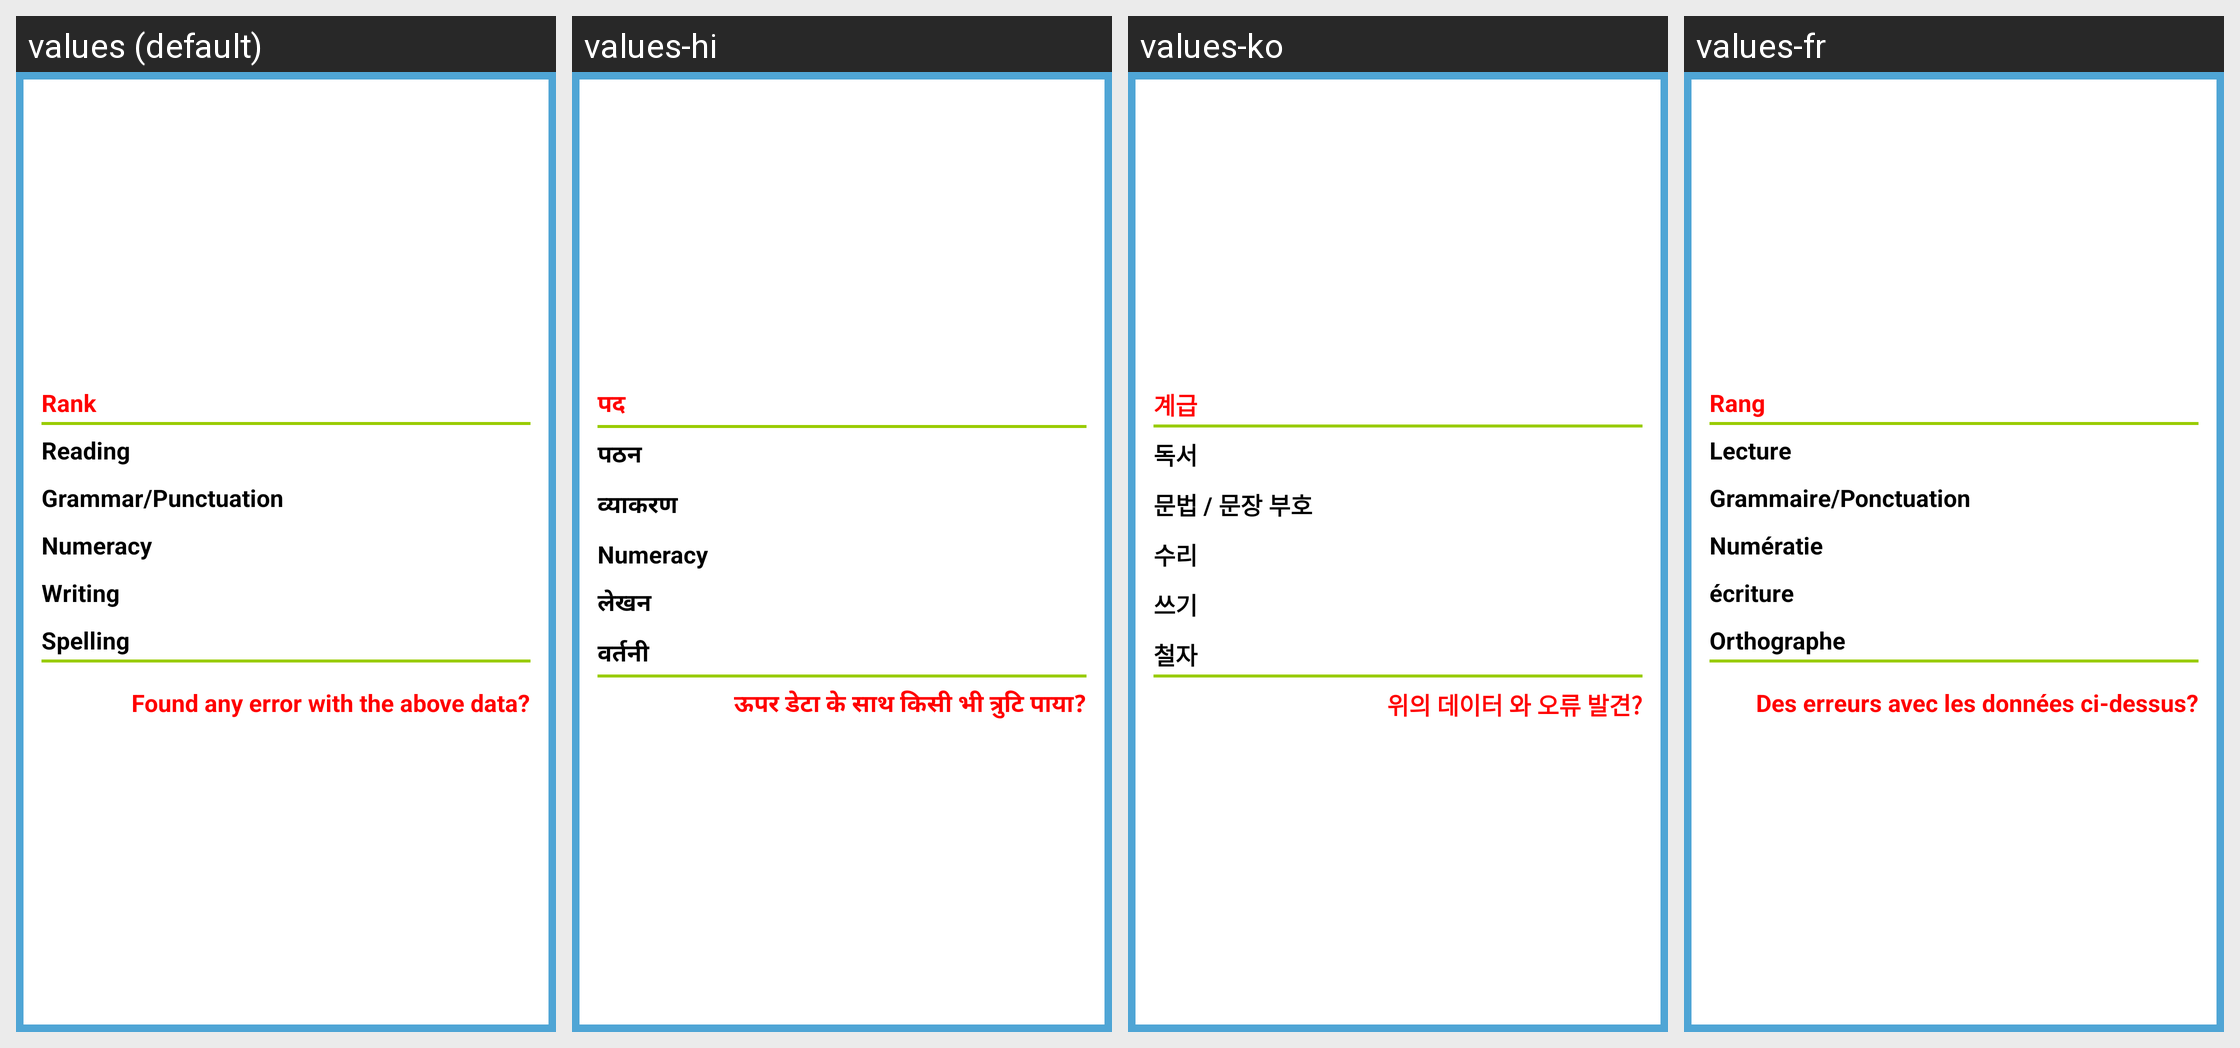

The same Android screen rendered under several of its app's locales, left to right. List the strings drawn on it with the default value and each locale's translation.
Android screen res/layout/school_details_page.xml rendered under 4 locales, left to right: values (default), values-hi, values-ko, values-fr. Device: Nexus 5 (rendered at 1080×1920; each locale shown at half size, 540×960, under a caption strip naming it); theme Theme.MaterialComponents.DayNight.NoActionBar.
Other locales in the repository, not shown: values-zh-rCN, values-zh-rTW.
Strings drawn on this screen, with the default value and each locale's value (text and hints the layout hard-codes, and strings that could not be matched under every locale, appear in the picture but are not listed):

rank
  values: Rank
  values-hi: पद
  values-ko: 계급
  values-fr: Rang

reading
  values: Reading
  values-hi: पठन
  values-ko: 독서
  values-fr: Lecture

grammar_punctuation
  values: Grammar/Punctuation
  values-hi: व्याकरण
  values-ko: 문법 / 문장 부호
  values-fr: Grammaire/Ponctuation

numeracy
  values: Numeracy
  values-hi: Numeracy
  values-ko: 수리
  values-fr: Numératie

writing
  values: Writing
  values-hi: लेखन
  values-ko: 쓰기
  values-fr: écriture

spelling
  values: Spelling
  values-hi: वर्तनी
  values-ko: 철자
  values-fr: Orthographe

contactUs
  values: Found any error with the above data?
  values-hi: ऊपर डेटा के साथ किसी भी त्रुटि पाया?
  values-ko: 위의 데이터 와 오류 발견?
  values-fr: Des erreurs avec les données ci-dessus?
